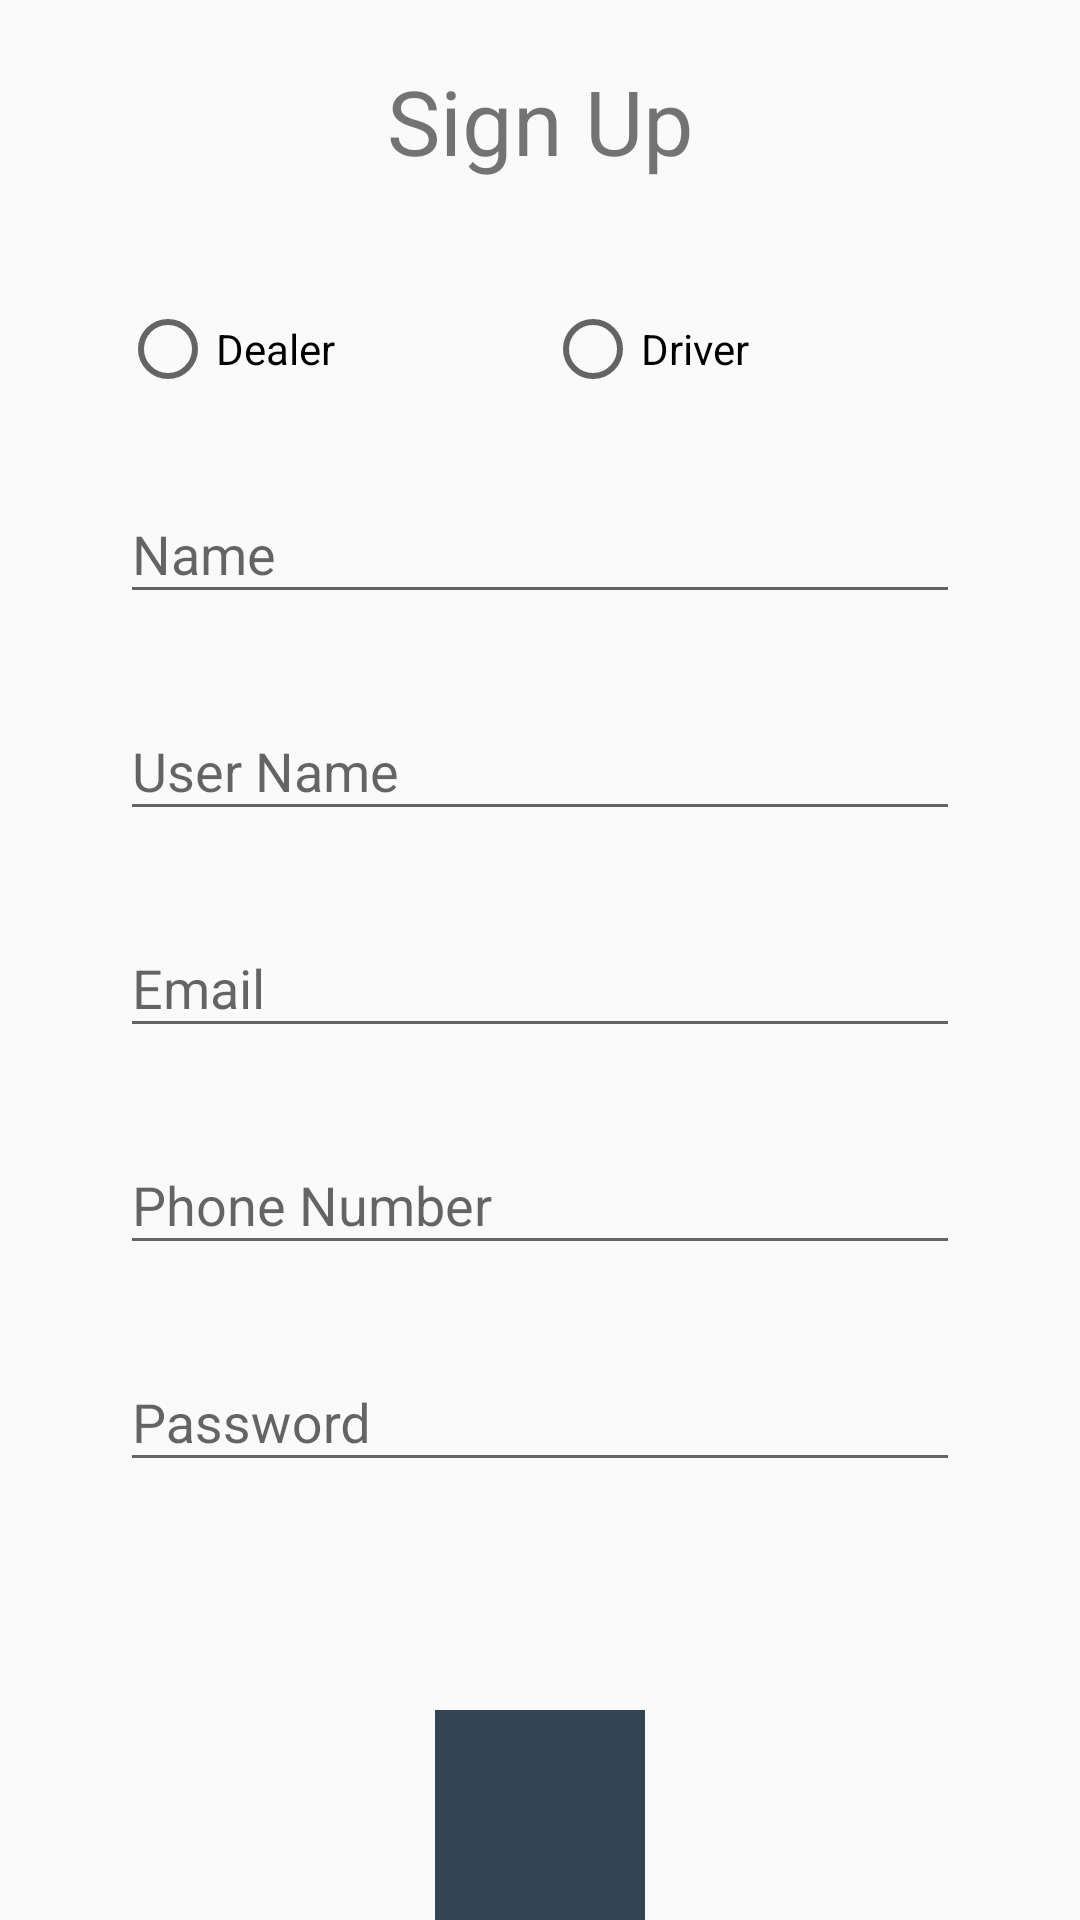

Android layout source for this screen:
<!-- AndroidManifest.xml: application theme Theme.FliprAndroid -->
<!-- res/layout/activity_common_sign_up.xml -->
<?xml version="1.0" encoding="utf-8"?>
<RelativeLayout xmlns:android="http://schemas.android.com/apk/res/android"
    xmlns:app="http://schemas.android.com/apk/res-auto"
    xmlns:tools="http://schemas.android.com/tools"
    android:layout_width="match_parent"
    android:layout_height="match_parent"
    tools:context=".CommonSignUp">

    <TextView
        android:id="@+id/dealerSignUp"
        android:layout_width="match_parent"
        android:layout_height="wrap_content"
        android:layout_alignParentStart="true"
        android:layout_alignParentEnd="true"
        android:layout_marginHorizontal="30dp"
        android:layout_marginTop="20dp"
        android:text="Sign Up"
        android:textAlignment="center"
        android:textSize="30sp" />

    <LinearLayout
        android:id="@+id/ll"
        android:layout_width="match_parent"
        android:layout_height="wrap_content"
        android:layout_below="@+id/dealerSignUp"
        android:layout_marginHorizontal="40dp"
        android:layout_marginVertical="40dp"
        android:layout_marginTop="10dp"
        android:orientation="vertical">

        <RadioGroup
            android:layout_width="match_parent"
            android:orientation="horizontal"
            android:gravity="center"
            android:layout_height="wrap_content">
            <RadioButton
                android:layout_width="wrap_content"
                android:layout_weight="1"
                android:text="Dealer"
                android:layout_height="wrap_content"/>
            <RadioButton
                android:layout_width="wrap_content"
                android:layout_weight="1"
                android:text="Driver"
                android:layout_height="wrap_content"/>


        </RadioGroup>

        <com.google.android.material.textfield.TextInputLayout
            android:layout_width="match_parent"
            android:layout_height="wrap_content"
            android:layout_marginTop="20dp"
            android:hint="Name"
            app:boxStrokeColor="#000">

            <com.google.android.material.textfield.TextInputEditText
                android:id="@+id/dealerName"
                android:layout_width="match_parent"
                android:layout_height="match_parent" />

        </com.google.android.material.textfield.TextInputLayout>

        <com.google.android.material.textfield.TextInputLayout
            android:layout_width="match_parent"
            android:layout_height="wrap_content"
            android:layout_marginTop="20dp"

            android:hint="User Name"
            app:boxStrokeColor="#000">

            <com.google.android.material.textfield.TextInputEditText
                android:id="@+id/userName"
                android:layout_width="match_parent"
                android:layout_height="match_parent" />
        </com.google.android.material.textfield.TextInputLayout>

        <com.google.android.material.textfield.TextInputLayout
            android:layout_width="match_parent"
            android:layout_height="wrap_content"
            android:layout_marginTop="20dp"
            android:hint="Email"
            app:boxStrokeColor="#000">

            <com.google.android.material.textfield.TextInputEditText
                android:id="@+id/email"
                android:layout_width="match_parent"
                android:layout_height="match_parent"
                android:inputType="textEmailAddress" />
        </com.google.android.material.textfield.TextInputLayout>

        <com.google.android.material.textfield.TextInputLayout
            android:layout_width="match_parent"
            android:layout_height="wrap_content"
            android:layout_marginTop="20dp"

            android:hint="Phone Number"
            app:boxStrokeColor="#000">

            <com.google.android.material.textfield.TextInputEditText
                android:id="@+id/phoneNumber"
                android:layout_width="match_parent"
                android:layout_height="match_parent"
                android:inputType="phone" />

        </com.google.android.material.textfield.TextInputLayout>

        <com.google.android.material.textfield.TextInputLayout
            android:layout_width="match_parent"
            android:layout_height="wrap_content"
            android:layout_marginTop="20dp"
            android:hint="Password"
            app:boxStrokeColor="#000">

            <com.google.android.material.textfield.TextInputEditText
                android:id="@+id/password"
                android:layout_width="match_parent"
                android:layout_height="match_parent"
                android:inputType="textPassword" />

        </com.google.android.material.textfield.TextInputLayout>

    </LinearLayout>

    <ImageButton
        android:layout_width="70dp"
        android:layout_height="70dp"
        android:layout_centerHorizontal="true"
        android:background="#345"
        android:layout_alignParentBottom="true"
        android:src="@drawable/ic_baseline_arrow_forward_24" />

</RelativeLayout>
<!-- resources referenced by this layout -->
<resources>
  <style name="Theme.FliprAndroid" parent="Theme.AppCompat.DayNight.DarkActionBar">
          
          <item name="colorPrimary">@color/purple_500</item>
          <item name="colorPrimaryVariant">@color/purple_700</item>
          <item name="colorOnPrimary">@color/white</item>
          
          <item name="colorSecondary">@color/teal_200</item>
          <item name="colorSecondaryVariant">@color/teal_700</item>
          <item name="colorOnSecondary">@color/black</item>
          
          <item name="android:statusBarColor" tools:targetApi="l">?attr/colorPrimaryVariant</item>
          
      </style>
  <!-- not gathered from this repository: default colours our renderer supplied (Android Studio template values) -->
  <color name="purple_500">#FF6200EE</color>
  <color name="purple_700">#FF3700B3</color>
  <color name="teal_200">#FF03DAC5</color>
  <color name="teal_700">#FF018786</color>
  <color name="black">#FF000000</color>
  <color name="white">#FFFFFFFF</color>
</resources>
